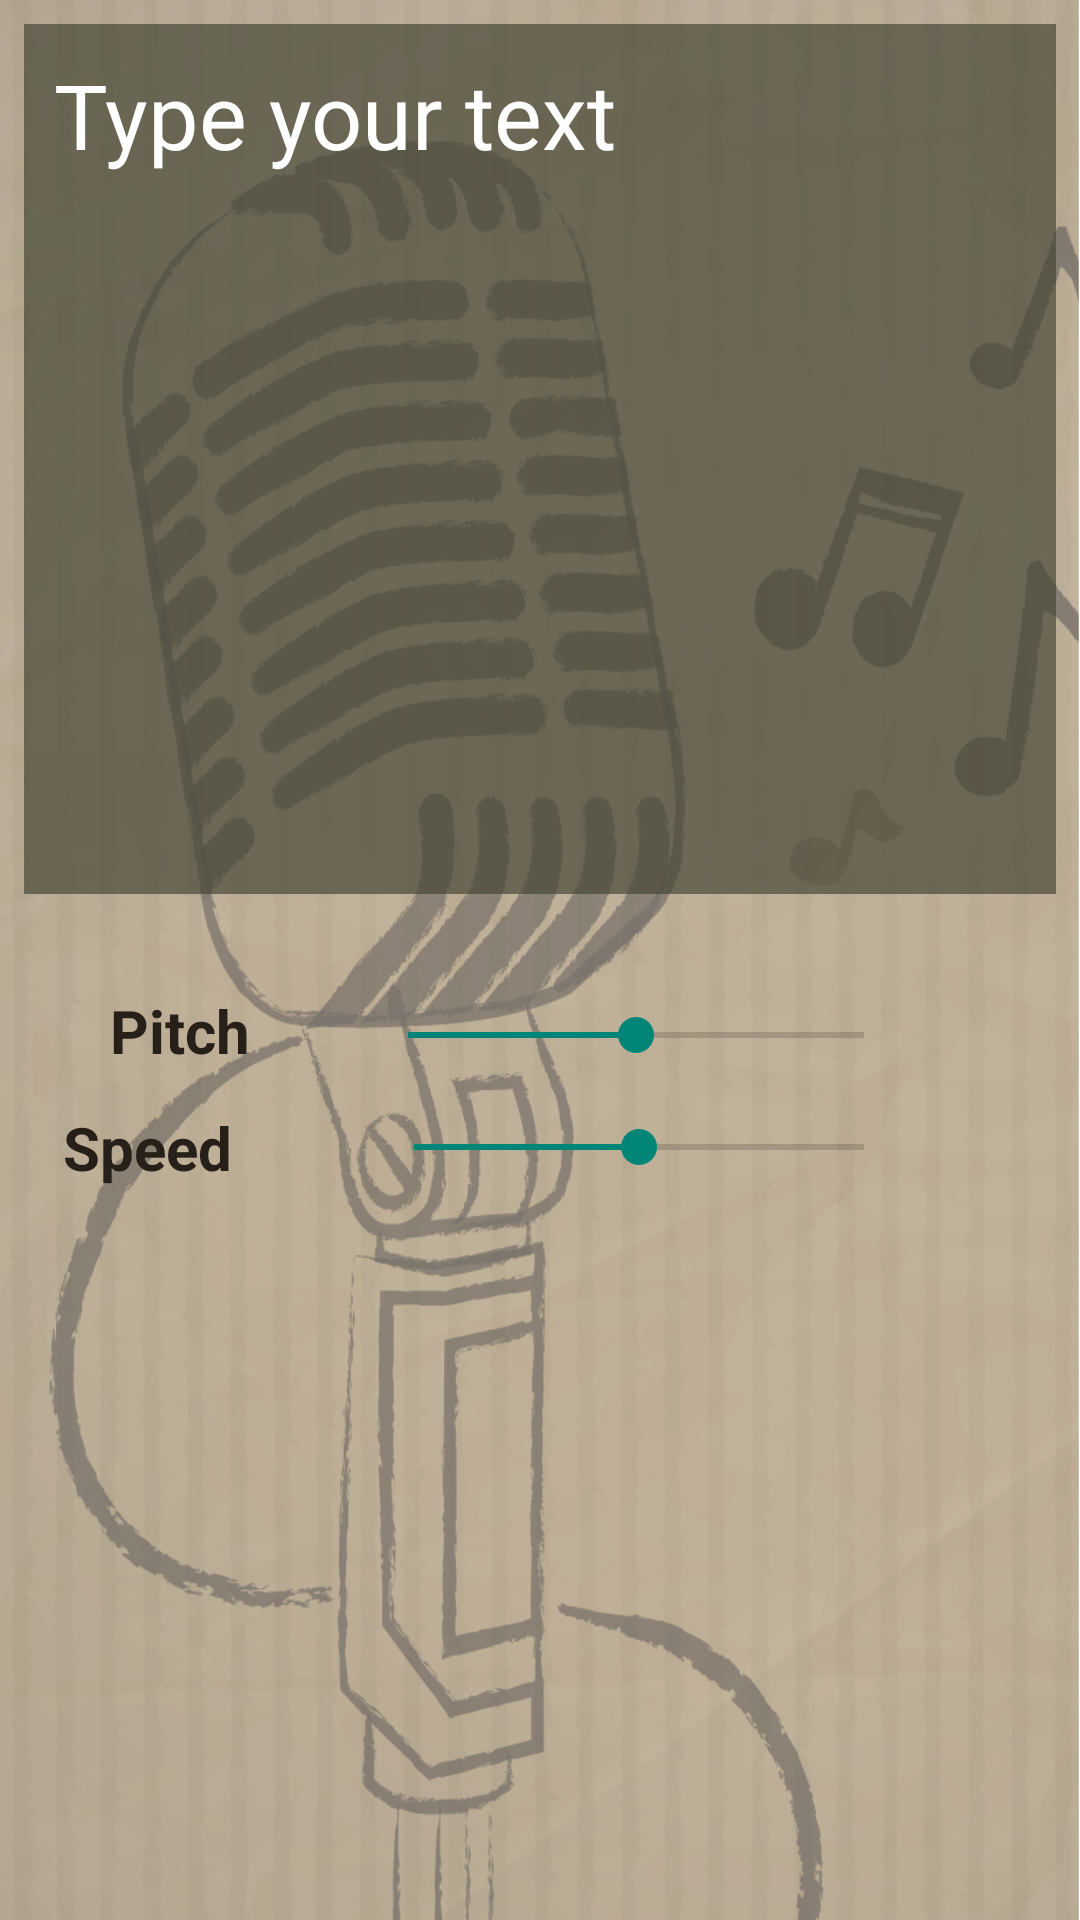

The Android layout XML behind this screen, and the referenced resources:
<!-- AndroidManifest.xml: application theme Base.Theme.AppCompat.Light.DarkActionBar -->
<!-- res/layout/activity_text_to_speech.xml -->
<?xml version="1.0" encoding="utf-8"?>

<android.support.constraint.ConstraintLayout xmlns:android="http://schemas.android.com/apk/res/android"
    xmlns:app="http://schemas.android.com/apk/res-auto"
    xmlns:tools="http://schemas.android.com/tools"
    android:layout_width="match_parent"
    android:layout_height="match_parent"
    android:background="@drawable/background"
    tools:context=".TexttoSpeech">

    <EditText
        android:id="@+id/editView"
        android:layout_width="0dp"
        android:layout_height="290dp"
        android:layout_marginEnd="8dp"
        android:layout_marginStart="8dp"
        android:layout_marginTop="8dp"
        android:text="Type your text"
        android:textColor="#FFFFFF"
        android:padding="10dp"
        android:textSize="30sp"
        android:background="#A443"
        android:gravity="top"
        app:layout_constraintEnd_toEndOf="parent"
        app:layout_constraintStart_toStartOf="parent"
        app:layout_constraintTop_toTopOf="parent" />

    <TextView
        android:id="@+id/pitch"
        android:layout_width="wrap_content"
        android:layout_height="wrap_content"
        android:layout_marginBottom="12dp"
        android:layout_marginEnd="8dp"
        android:layout_marginStart="8dp"
        android:layout_marginTop="32dp"
        android:text="Pitch"
        android:textStyle="bold"
        android:textColor="@color/colorPrimaryDark"
        android:textSize="20sp"
        app:layout_constraintBottom_toTopOf="@+id/speed"
        app:layout_constraintEnd_toStartOf="@+id/pitchBar"
        app:layout_constraintStart_toStartOf="parent"
        app:layout_constraintTop_toBottomOf="@+id/editView"
        app:layout_constraintVertical_chainStyle="spread_inside" />

    <TextView
        android:id="@+id/speed"
        android:layout_width="wrap_content"
        android:layout_height="wrap_content"
        android:layout_marginEnd="40dp"
        android:layout_marginStart="8dp"
        android:layout_marginTop="12dp"
        android:text="Speed"
        android:textStyle="bold"
        android:textColor="@color/colorPrimaryDark"
        android:textSize="20sp"
        app:layout_constraintEnd_toStartOf="@+id/speedBar"
        app:layout_constraintHorizontal_bias="0.738"
        app:layout_constraintStart_toStartOf="parent"
        app:layout_constraintTop_toBottomOf="@+id/pitch" />

    <Button
        android:id="@+id/button_speak"
        android:layout_width="wrap_content"
        android:layout_height="wrap_content"
        android:layout_gravity="center_horizontal"
        android:layout_marginBottom="45dp"
        android:layout_marginEnd="148dp"
        android:layout_marginStart="148dp"
        android:enabled="false"
        android:background="@drawable/speaker"
        app:layout_constraintBottom_toBottomOf="parent"
        app:layout_constraintEnd_toEndOf="parent"
        app:layout_constraintStart_toStartOf="parent" />

    <SeekBar
        android:id="@+id/speedBar"
        android:layout_width="182dp"
        android:layout_height="25dp"
        android:layout_marginEnd="56dp"
        android:layout_marginTop="10dp"
        android:progress="50"
        app:layout_constraintEnd_toEndOf="parent"
        app:layout_constraintTop_toBottomOf="@+id/pitchBar" />

    <SeekBar
        android:id="@+id/pitchBar"
        android:layout_width="184dp"
        android:layout_height="30dp"
        android:layout_marginEnd="56dp"
        android:layout_marginTop="32dp"
        android:progress="50"
        app:layout_constraintEnd_toEndOf="parent"
        app:layout_constraintTop_toBottomOf="@+id/editView" />



</android.support.constraint.ConstraintLayout>
<!-- resources referenced by this layout -->
<resources>
  <color name="colorPrimaryDark">#262019</color>
  <!-- drawable background: png bitmap (drawable-v24, 945857 bytes) -->
</resources>
